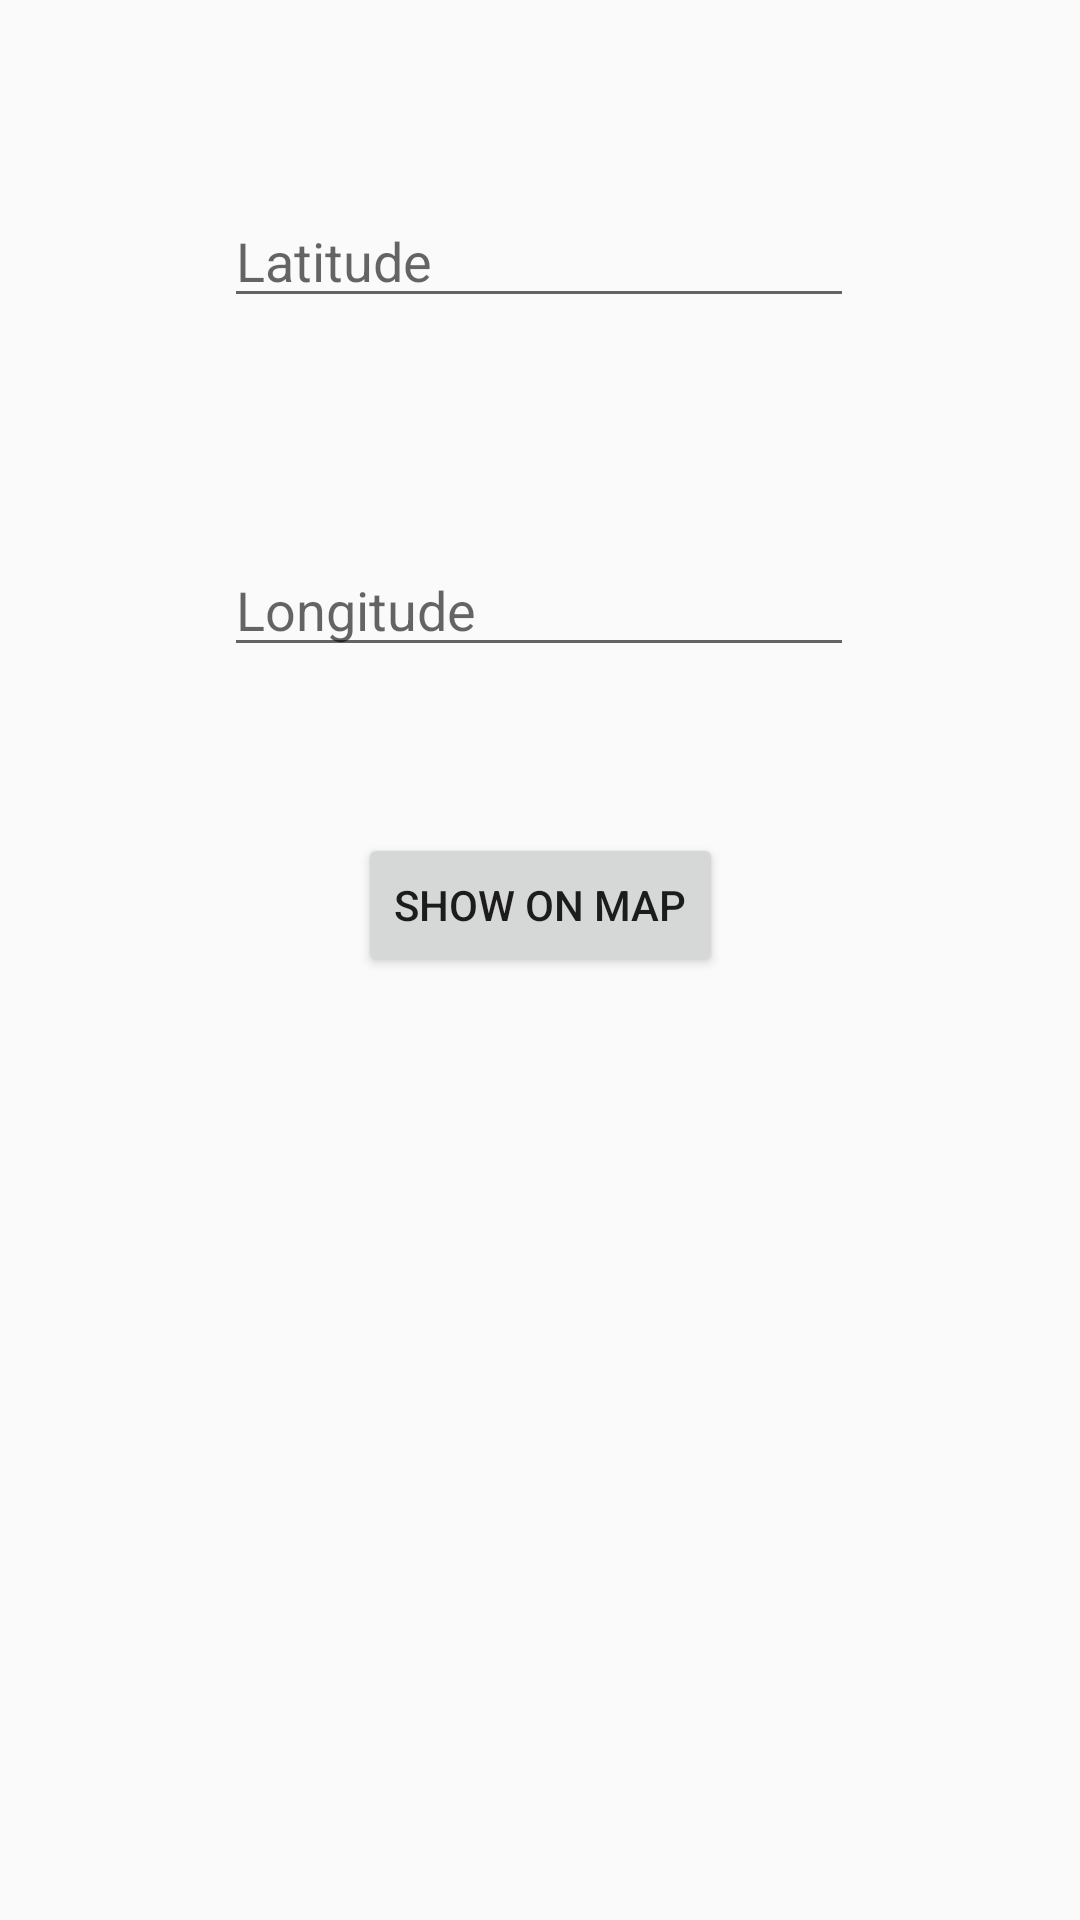

Layout XML and referenced resources for this Android screen:
<!-- AndroidManifest.xml: application theme AppTheme -->
<!-- res/layout/dialog_put_lat_long.xml -->
<?xml version="1.0" encoding="utf-8"?>
<android.support.constraint.ConstraintLayout
    xmlns:android="http://schemas.android.com/apk/res/android"
    xmlns:app="http://schemas.android.com/apk/res-auto"
    xmlns:tools="http://schemas.android.com/tools"
    android:layout_width="match_parent"
    android:layout_height="match_parent">

    <EditText
        android:id="@+id/editTextLatitude"
        android:layout_width="wrap_content"
        android:layout_height="wrap_content"
        android:layout_marginBottom="38dp"
        android:layout_marginEnd="85dp"
        android:layout_marginStart="84dp"
        android:layout_marginTop="85dp"
        android:ems="10"
        android:hint="Latitude"
        android:inputType="textPersonName"
        app:layout_constraintBottom_toTopOf="@+id/editTextLongitude"
        app:layout_constraintEnd_toEndOf="parent"
        app:layout_constraintStart_toStartOf="parent"
        app:layout_constraintTop_toTopOf="parent" />

    <EditText
        android:id="@+id/editTextLongitude"
        android:layout_width="wrap_content"
        android:layout_height="wrap_content"
        android:layout_marginBottom="438dp"
        android:layout_marginEnd="85dp"
        android:layout_marginStart="84dp"
        android:layout_marginTop="37dp"
        android:ems="10"
        android:hint="Longitude"
        android:inputType="textPersonName"
        app:layout_constraintBottom_toBottomOf="parent"
        app:layout_constraintEnd_toEndOf="parent"
        app:layout_constraintStart_toStartOf="parent"
        app:layout_constraintTop_toBottomOf="@+id/editTextLatitude" />

    <Button
        android:id="@+id/buttonShowNewPosition"
        android:layout_width="wrap_content"
        android:layout_height="wrap_content"
        android:layout_marginBottom="304dp"
        android:layout_marginEnd="148dp"
        android:layout_marginStart="148dp"
        android:layout_marginTop="45dp"
        android:text="Show on map"
        android:onClick="butonShowOnMapPosition"
        app:layout_constraintBottom_toBottomOf="parent"
        app:layout_constraintEnd_toEndOf="parent"
        app:layout_constraintStart_toStartOf="parent"
        app:layout_constraintTop_toBottomOf="@+id/editTextLongitude" />
</android.support.constraint.ConstraintLayout>
<!-- resources referenced by this layout -->
<resources>
  <style name="AppTheme" parent="Theme.AppCompat.Light.NoActionBar">
          
          <item name="colorPrimary">@color/colorPrimary</item>
          <item name="colorPrimaryDark">@color/colorPrimaryDark</item>
          <item name="colorAccent">@color/colorAccent</item>
      </style>
  <!-- not gathered from this repository: default colours our renderer supplied (Android Studio template values) -->
  <color name="colorPrimary">#FF6200EE</color>
  <color name="colorPrimaryDark">#FF3700B3</color>
  <color name="colorAccent">#FF03DAC5</color>
</resources>
